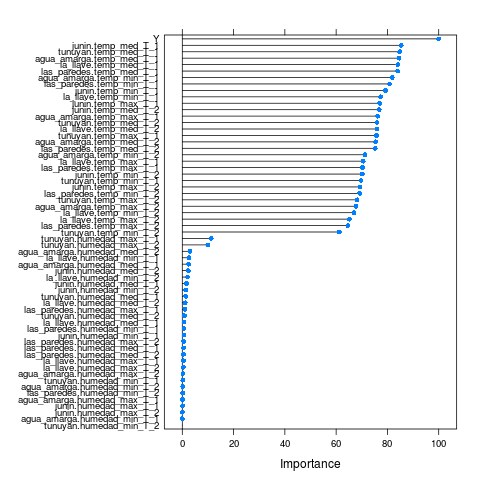

Data behind this chart, as committed beside it:
, Overall
junin.temp_max_T_2, 69.26
junin.humedad_max_T_2, 0.04894
junin.temp_med_T_2, 76.8
junin.humedad_med_T_2, 2.354
junin.temp_min_T_2, 70.2
junin.humedad_min_T_2, 1.361
tunuyan.temp_max_T_2, 68.17
tunuyan.humedad_max_T_2, 9.95
tunuyan.temp_med_T_2, 75.94
tunuyan.humedad_med_T_2, 0.8451
tunuyan.temp_min_T_2, 61.21
tunuyan.humedad_min_T_2, 0
agua_amarga.temp_max_T_2, 67.79
agua_amarga.humedad_max_T_2, 0.2505
agua_amarga.temp_med_T_2, 75.4
agua_amarga.humedad_med_T_2, 3.049
agua_amarga.temp_min_T_2, 71.21
agua_amarga.humedad_min_T_2, 0.1949
las_paredes.temp_max_T_2, 64.59
las_paredes.humedad_max_T_2, 0.5524
las_paredes.temp_med_T_2, 75.23
las_paredes.humedad_med_T_2, 0.4704
las_paredes.temp_min_T_2, 69.2
las_paredes.humedad_min_T_2, 0.1845
la_llave.temp_max_T_2, 65.19
la_llave.humedad_max_T_2, 0.4142
la_llave.temp_med_T_2, 75.87
la_llave.humedad_med_T_2, 1.125
la_llave.temp_min_T_2, 66.95
la_llave.humedad_min_T_2, 2.069
junin.temp_max_T_1, 76.99
junin.humedad_max_T_1, 0.1148
junin.temp_med_T_1, 85.38
junin.humedad_med_T_1, 1.645
junin.temp_min_T_1, 79.29
junin.humedad_min_T_1, 0.5951
tunuyan.temp_max_T_1, 75.7
tunuyan.humedad_max_T_1, 11.27
tunuyan.temp_med_T_1, 84.8
tunuyan.humedad_med_T_1, 1.316
tunuyan.temp_min_T_1, 69.7
tunuyan.humedad_min_T_1, 0.2045
agua_amarga.temp_max_T_1, 76.19
agua_amarga.humedad_max_T_1, 0.125
agua_amarga.temp_med_T_1, 84.54
agua_amarga.humedad_med_T_1, 2.511
agua_amarga.temp_min_T_1, 81.87
agua_amarga.humedad_min_T_1, 0.03236
las_paredes.temp_max_T_1, 70.25
las_paredes.humedad_max_T_1, 1.047
las_paredes.temp_med_T_1, 83.97
las_paredes.humedad_med_T_1, 0.5454
las_paredes.temp_min_T_1, 80.83
las_paredes.humedad_min_T_1, 0.6904
la_llave.temp_max_T_1, 70.55
la_llave.humedad_max_T_1, 0.4703
la_llave.temp_med_T_1, 84.07
la_llave.humedad_med_T_1, 0.7266
la_llave.temp_min_T_1, 77.39
la_llave.humedad_min_T_1, 2.645
... 1 more rows
